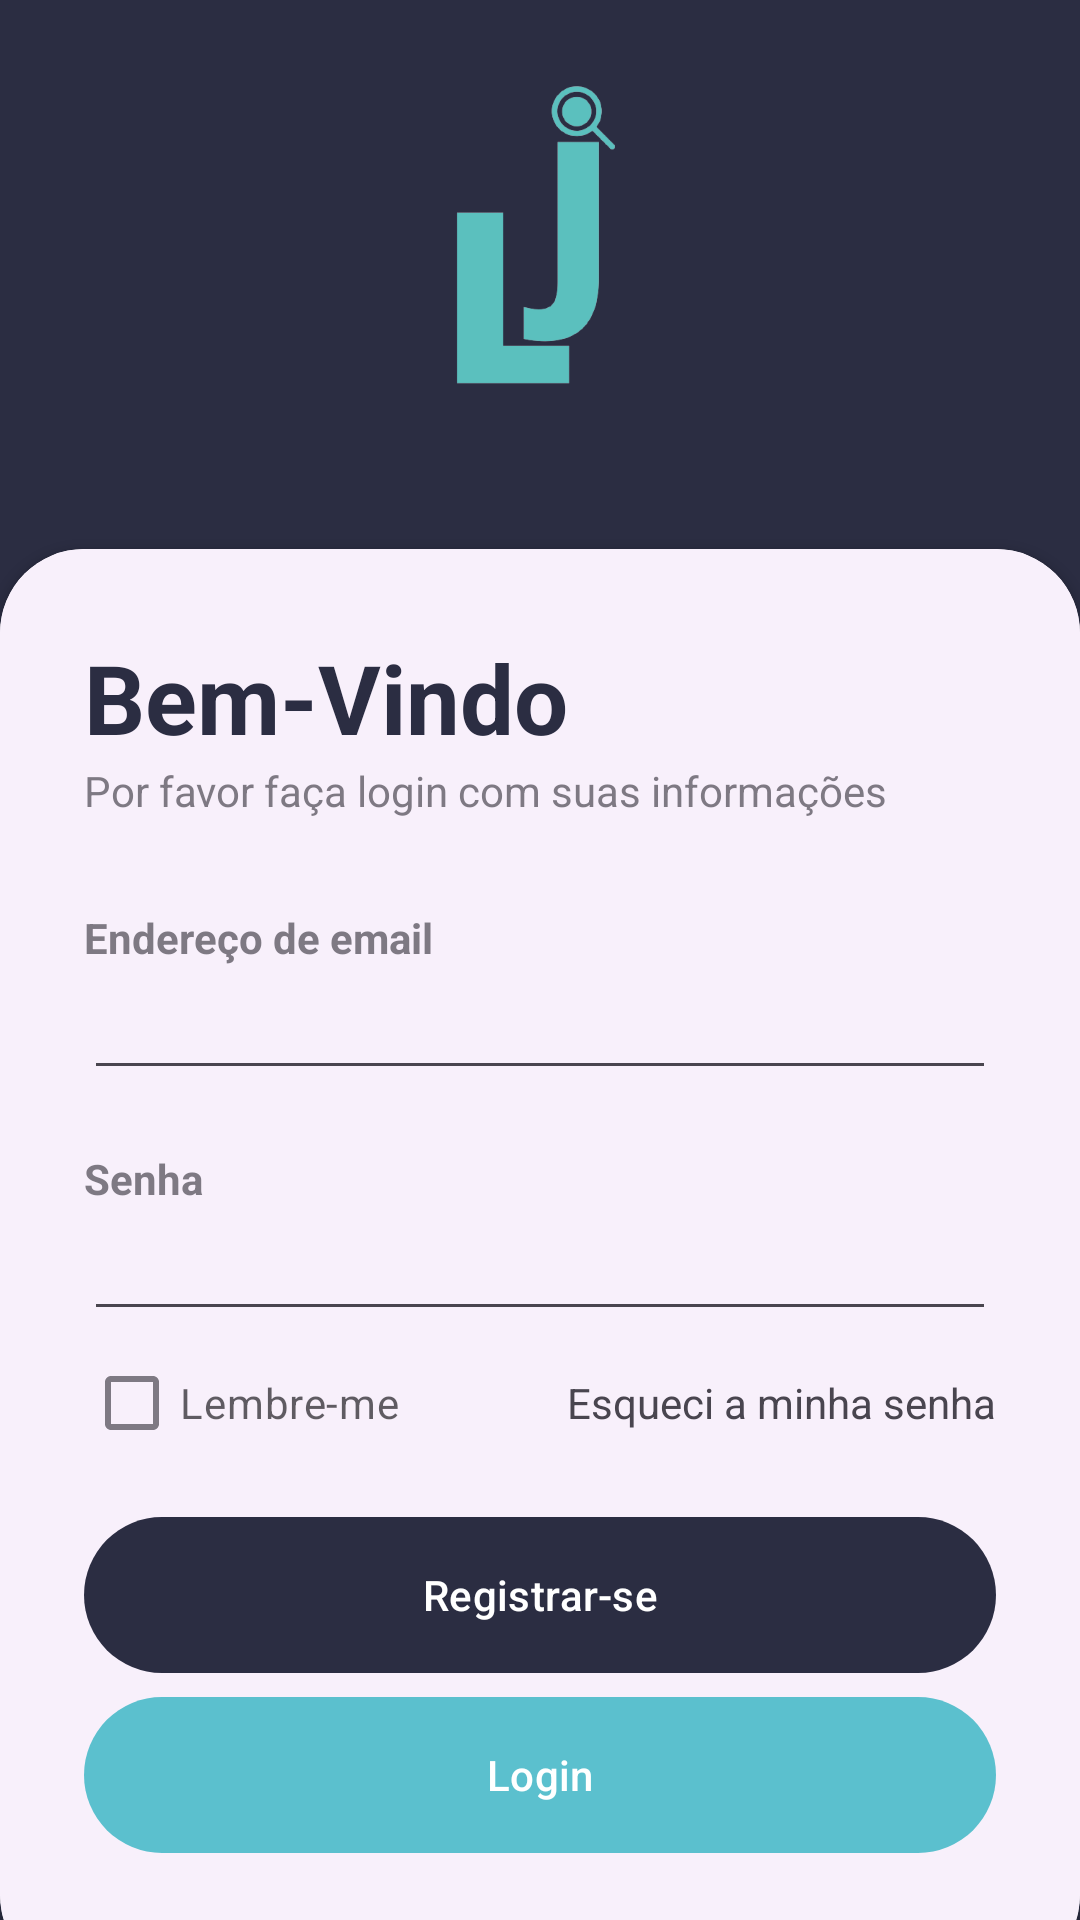

Here is an Android app screen rendered from its layout file. Give the layout XML and the strings, colors and styles it references.
<!-- AndroidManifest.xml: application theme Theme.LinkJobs -->
<!-- res/layout/activity_login.xml -->
<?xml version="1.0" encoding="utf-8"?>
<RelativeLayout xmlns:android="http://schemas.android.com/apk/res/android"
    xmlns:app="http://schemas.android.com/apk/res-auto"
    xmlns:tools="http://schemas.android.com/tools"
    android:layout_width="match_parent"
    android:layout_height="match_parent"
    android:background="@color/dark_blue"
    tools:context=".LoginActivity">

    <RelativeLayout
        android:layout_width="match_parent"
        android:layout_height="match_parent"
        android:background="@color/dark_blue"
        android:alpha="0.7"/>

    <LinearLayout
        android:layout_width="match_parent"
        android:layout_height="match_parent"
        android:orientation="vertical"
        android:gravity="center"
        android:layout_above="@id/card_view"
        android:padding="28dp">

        <ImageView
            android:layout_width="120dp"
            android:layout_height="120dp"
            android:src="@drawable/logo_linkjobs" />

        <TextView
            android:layout_width="wrap_content"
            android:layout_height="wrap_content"
            android:text="LinkJobs"
            android:textStyle="bold"
            android:fontFamily="sans-serif-medium"
            android:textSize="32sp"
            android:textColor="@color/sea_green"/>


    </LinearLayout>

    <androidx.cardview.widget.CardView
        android:layout_width="match_parent"
        android:layout_height="wrap_content"
        android:layout_alignParentBottom="true"
        app:cardCornerRadius="28dp"
        android:layout_marginBottom="-20dp"
        android:id="@+id/card_view"
        >

        <LinearLayout
            android:layout_width="match_parent"
            android:layout_height="wrap_content"
            android:orientation="vertical"
            android:background="@color/almost_white"
            android:padding="28dp">

            <TextView
                android:layout_width="wrap_content"
                android:layout_height="wrap_content"
                android:text="Bem-Vindo"
                android:textColor="@color/dark_blue"
                android:textSize="32sp"
                android:textStyle="bold"/>

            <TextView
                android:layout_width="wrap_content"
                android:layout_height="wrap_content"
                android:text="Por favor faça login com suas informações"
                android:alpha="0.7"/>

            <View
                android:layout_width="wrap_content"
                android:layout_height="30dp"/>
            <TextView
                android:layout_width="wrap_content"
                android:layout_height="wrap_content"
                android:text="Endereço de email"
                android:alpha="0.7"
                android:textStyle="bold"/>

            <EditText
                android:layout_width="match_parent"
                android:layout_height="wrap_content"
                android:id="@+id/login_email"
                android:inputType="textEmailAddress"
                android:drawableEnd="@drawable/done_icon"/>

            <View
                android:layout_width="wrap_content"
                android:layout_height="20dp"/>
            <TextView
                android:layout_width="wrap_content"
                android:layout_height="wrap_content"
                android:text="Senha"
                android:alpha="0.7"
                android:textStyle="bold"/>

            <EditText
                android:layout_width="match_parent"
                android:layout_height="wrap_content"
                android:id="@+id/login_password"
                android:inputType="textPassword"
                android:drawableEnd="@drawable/password_icon"/>

            <RelativeLayout
                android:layout_width="match_parent"
                android:layout_height="wrap_content">

                <CheckBox
                    android:layout_width="wrap_content"
                    android:layout_height="wrap_content"
                    android:text="Lembre-me"
                    android:layout_centerVertical="true"
                    android:alpha="0.7"/>

                <TextView
                    android:layout_width="wrap_content"
                    android:layout_height="wrap_content"
                    android:text="Esqueci a minha senha"
                    android:layout_alignParentEnd="true"
                    android:layout_centerVertical="true"/>

            </RelativeLayout>
            <View
                android:layout_width="wrap_content"
                android:layout_height="10dp"/>

            <com.google.android.material.button.MaterialButton
                android:layout_width="match_parent"
                android:layout_height="60dp"
                android:text="Registrar-se"
                app:backgroundTint="@color/dark_blue"
                app:cornerRadius="32dp"/>

            <com.google.android.material.button.MaterialButton
                android:layout_width="match_parent"
                android:layout_height="60dp"
                android:id="@+id/login_button"
                android:text="Login"
                app:backgroundTint="@color/sea_green"
                app:cornerRadius="32dp"/>

            <View
                android:layout_width="wrap_content"
                android:layout_height="10dp"/>

        </LinearLayout>

    </androidx.cardview.widget.CardView>


</RelativeLayout>
<!-- resources referenced by this layout -->
<resources>
  <color name="almost_white">#F8F0FB</color>
  <color name="dark_blue">#2B2D42</color>
  <color name="sea_green">#5bc0ce</color>
  <!-- drawable logo_linkjobs: png bitmap (drawable, 14770 bytes) -->
  <style name="Theme.LinkJobs" parent="Base.Theme.LinkJobs" />
  <style name="Base.Theme.LinkJobs" parent="Theme.Material3.DayNight.NoActionBar">
          
          
      </style>
</resources>
